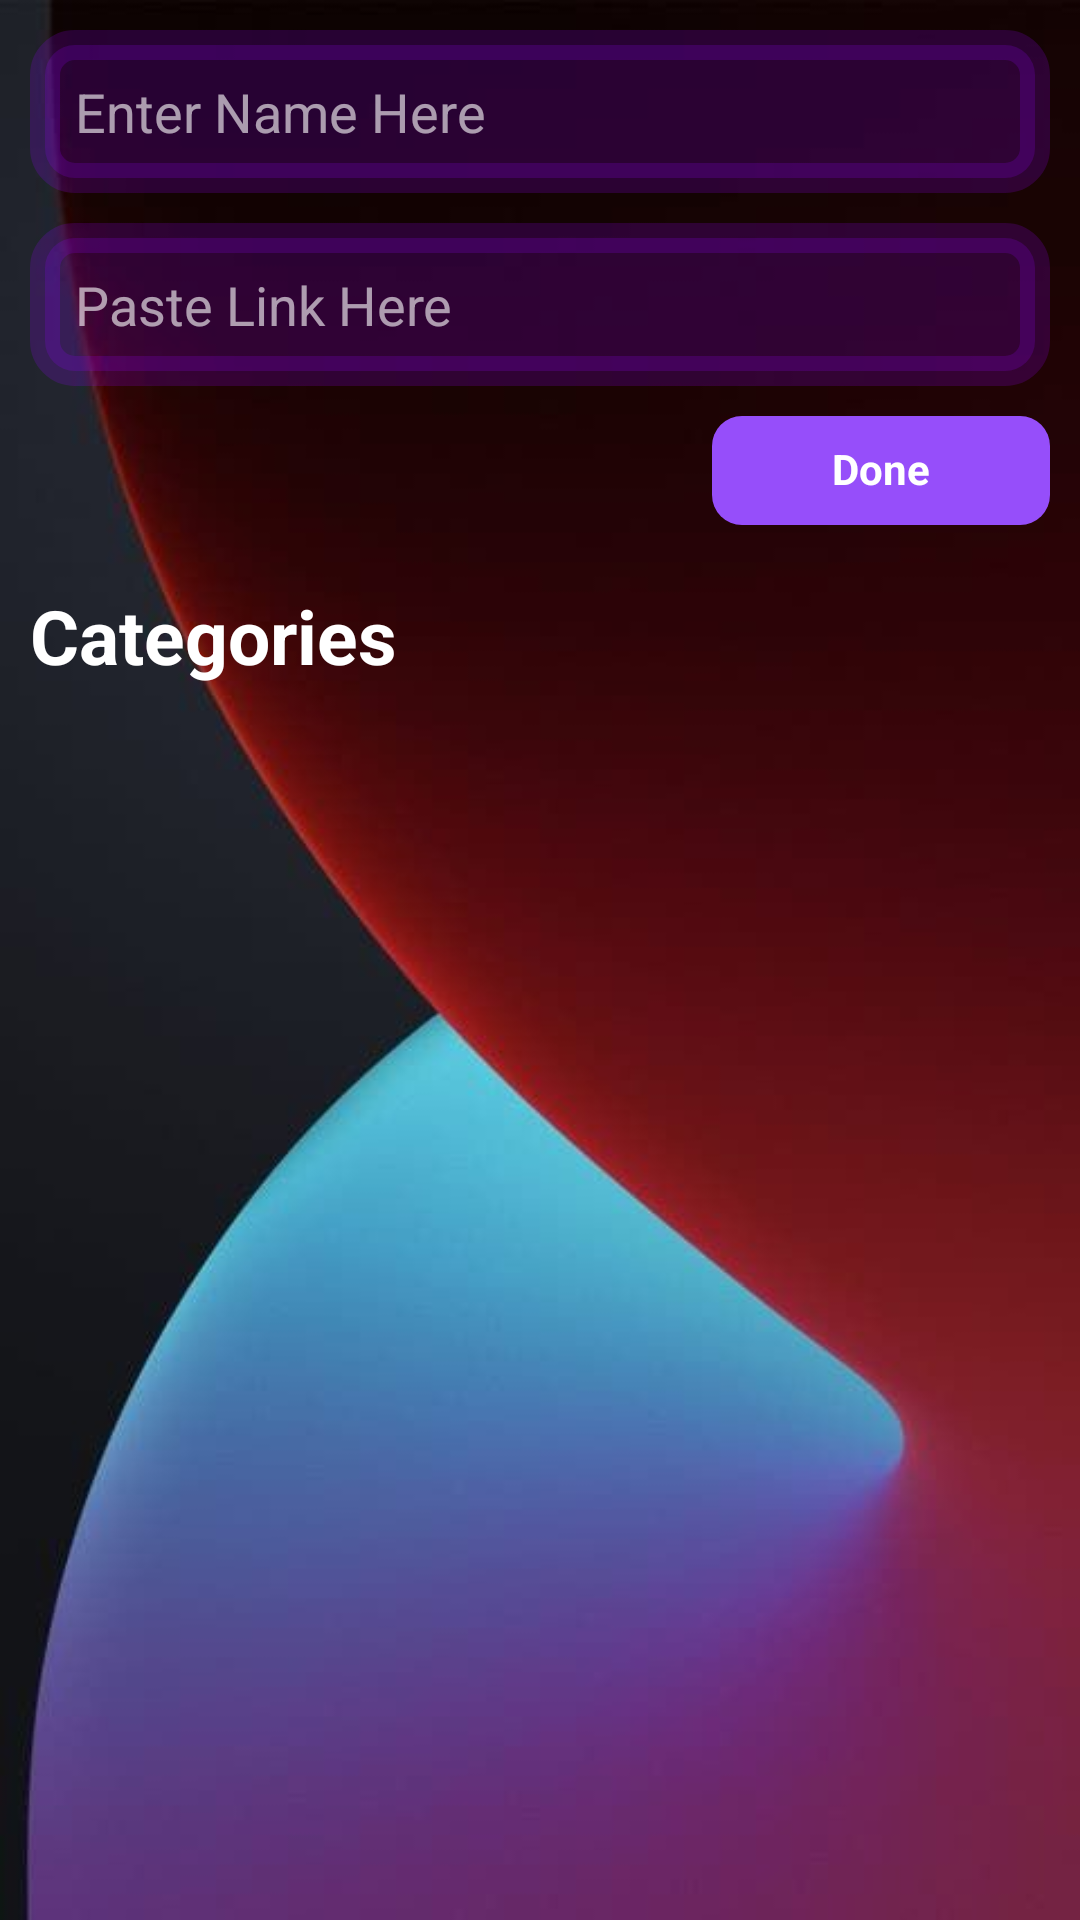

Write the Android layout XML for this screen, with the resource values it uses.
<!-- AndroidManifest.xml: application theme Theme.WallpaperFireBas -->
<!-- res/layout/activity_catactivity.xml -->
<?xml version="1.0" encoding="utf-8"?>
<LinearLayout
    xmlns:android="http://schemas.android.com/apk/res/android"
    xmlns:app="http://schemas.android.com/apk/res-auto"
    xmlns:tools="http://schemas.android.com/tools"
    android:layout_width="match_parent"
    android:layout_height="match_parent"
    android:gravity="end"
    android:background="@drawable/fondoprincip"
    android:orientation="vertical"
    tools:context=".CATActivity">

    <EditText
        android:id="@+id/edt_name"
        android:layout_width="match_parent"
        android:layout_height="wrap_content"
        android:layout_margin="10dp"
        android:background="@drawable/edt_shape"
        android:padding="15dp"
        android:textColorHint="#9CFFFFFF"
        android:hint="Enter Name Here"/>

    <EditText
        android:id="@+id/edt_link"
        android:layout_width="match_parent"
        android:layout_height="wrap_content"
        android:layout_marginStart="10dp"
        android:layout_marginEnd="10dp"
        android:maxLines="2"
        android:background="@drawable/edt_shape"
        android:padding="15dp"
        android:textColorHint="#9CFFFFFF"
        android:hint="Paste Link Here"/>

    <TextView
        android:id="@+id/btn_done"
        android:layout_width="wrap_content"
        android:layout_height="wrap_content"
        android:layout_margin="10dp"
        android:paddingStart="40dp"
        android:paddingTop="10dp"
        android:paddingEnd="40dp"
        android:paddingBottom="10dp"
        android:background="@drawable/btn_shape"
        android:textColor="@color/white"
        android:includeFontPadding="false"
        android:textStyle="bold"
        android:text="Done"/>

    <TextView
        android:layout_width="match_parent"
        android:layout_height="wrap_content"
        android:layout_margin="10dp"
        android:layout_marginBottom="10dp"
        android:gravity="start"
        android:layout_marginTop="30dp"
        android:textStyle="bold"
        android:text="Categories"
        android:textColor="@color/white"
        android:textSize="25sp"/>

    <androidx.recyclerview.widget.RecyclerView
        android:id="@+id/rcv_CAT"
        android:layout_width="match_parent"
        android:layout_height="match_parent"
        android:layout_marginStart="10dp"
        android:layout_marginEnd="10dp"/>

</LinearLayout>
<!-- resources referenced by this layout -->
<resources>
  <color name="white">#FFFFFFFF</color>
  <!-- drawable btn_shape (drawable) -->
  <?xml version="1.0" encoding="utf-8"?>
  <shape
      xmlns:android="http://schemas.android.com/apk/res/android"
      android:shape="rectangle">
  
      <solid android:color="#964EFA"/>
      <corners android:radius="10dp"/>
  
  </shape>
  <!-- drawable edt_shape (drawable) -->
  <?xml version="1.0" encoding="utf-8"?>
  <shape
      xmlns:android="http://schemas.android.com/apk/res/android"
      android:shape="rectangle"
      android:tint="#319200FF"
      >
  
      <stroke
          android:width="10dp"
          android:color="#FFFFFF"/>
      <corners
          android:radius="10dp"
          />
  
  </shape>
  <!-- drawable fondoprincip: jpg bitmap (drawable, 13019 bytes) -->
  <style name="Theme.WallpaperFireBas" parent="Theme.MaterialComponents.DayNight.NoActionBar">
          
          <item name="colorPrimary">@color/black</item>
          <item name="colorPrimaryVariant">@color/black</item>
          <item name="colorOnPrimary">@color/white</item>
          
          <item name="colorSecondary">@color/teal_200</item>
          <item name="colorSecondaryVariant">@color/teal_700</item>
          <item name="colorOnSecondary">@color/black</item>
          
          <item name="android:forceDarkAllowed" tools:targetApi="q">false</item>
          <item name="android:statusBarColor" tools:targetApi="l">?attr/colorPrimaryVariant</item>
          
      </style>
  <color name="black">#FF000000</color>
  <color name="teal_200">#FF03DAC5</color>
  <color name="teal_700">#FF018786</color>
</resources>
